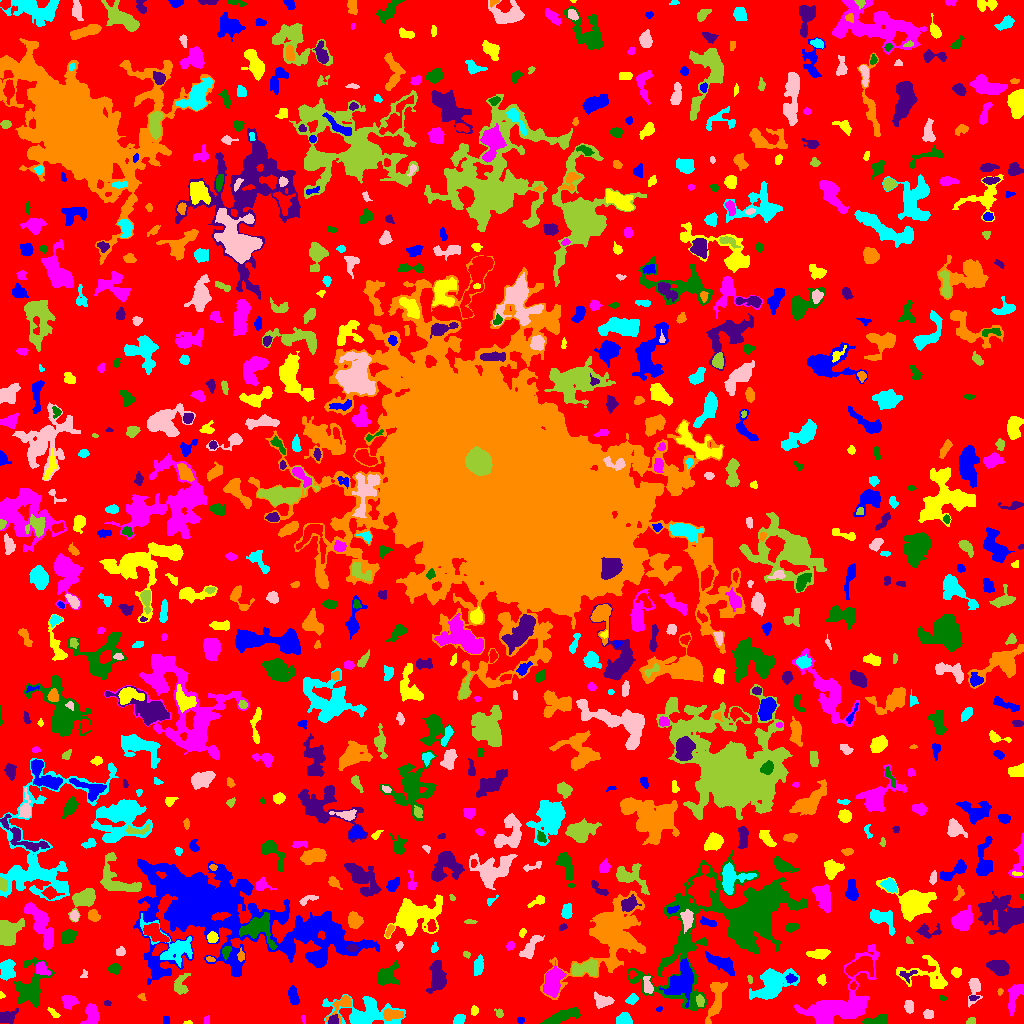

The data file committed next to this chart (first rows):
ID, X, Y, A, B, theta, total_flux, mu_max, mu_median, mu_mean, R_fwhm, R_e, R10, R90, x_start, x_end, y_start, y_end, area, greylevel
0, 497.9, 508.4, 302.6, 298.2, -0.8123, 1267895, 11.0, 1.0, 1.769, 49.78, 226.4, 86.13, 362.8, 0, 1023, 0, 1023, 716536, 1.769
1, 520.2, 3.5, 1.848, 1.299, 1.3182905581041746e-13, 114.0, 6.0, 2.0, 2.375, 2.646, 1.954, 0.5642, 3.192, 517, 524, 0, 6, 48, 6.375
2, 188.1, 0.963, 2.195, 0.896, 0.05148, 54.0, 3.0, 2.0, 1.8, 2.394, 1.693, 0.5642, 2.646, 183, 192, 0, 3, 30, 5.8
3, 303.5, 4.204, 2.272, 0.8963, -1.419, 49.0, 3.0, 1.0, 1.361, 2.257, 1.784, 0.5642, 2.821, 301, 305, 0, 8, 36, 5.361
4, 560.8, 6.518, 9.797, 2.529, 0.3613, 1195, 7.0, 4.0, 3.464, 7.485, 6.05, 2.459, 9.167, 540, 580, 0, 16, 345, 6.464
5, 333.1, 3.188, 2.544, 2.205, 0.8124, 239.0, 5.0, 2.0, 2.656, 3.7, 2.877, 1.128, 4.549, 328, 338, 0, 9, 90, 9.656
6, 391.9, 8.886, 5.645, 2.606, 0.03653, 334.0, 3.0, 2.0, 1.704, 5.997, 4.687, 1.871, 7.136, 383, 403, 3, 15, 196, 7.704
7, 458.9, 3.321, 3.016, 2.397, 0.4804, 262.0, 5.0, 2.0, 2.404, 3.989, 3.241, 1.262, 5.078, 453, 465, 0, 9, 109, 8.404
8, 928.2, 9.574, 2.452, 2.072, -0.05567, 188.0, 4.0, 2.0, 2.066, 4.222, 2.877, 1.128, 4.478, 923, 933, 5, 14, 91, 6.066
9, 971.3, 2.594, 2.254, 1.638, 0.1467, 138.0, 4.0, 2.0, 2.3, 3.742, 2.523, 0.9772, 3.742, 966, 975, 0, 6, 60, 9.3
10, 128.5, 5.155, 14.18, 2.738, -0.04049, 601.0, 5.0, 2.0, 1.757, 3.989, 6.103, 2.111, 9.407, 104, 153, 0, 12, 342, 5.757
11, 166.0, 3.5, 2.291, 0.8165, -0.0, 24.0, 1.0, 0.0, 0.4364, 2.764, 1.871, 0.7979, 2.585, 163, 169, 0, 7, 55, 5.436
12, 54.23, 9.507, 3.685, 1.282, -0.7861, 73.0, 3.0, 1.0, 0.9733, 2.326, 2.257, 0.7979, 3.742, 47, 60, 6, 16, 75, 6.973
13, 206.9, 3.5, 2.291, 1.245, -0.0, 56.0, 2.0, 1.0, 1.167, 3.568, 2.034, 0.7979, 3.29, 204, 209, 0, 8, 48, 5.167
14, 876.1, 2.502, 6.586, 2.028, 0.1323, 745.0, 9.0, 4.0, 3.963, 4.983, 4.146, 1.693, 6.433, 862, 887, 0, 9, 188, 7.963
15, 6.348, 6.495, 4.284, 2.636, 0.287, 660.0, 8.0, 3.0, 3.402, 5.171, 3.949, 1.693, 6.333, 0, 18, 0, 15, 194, 7.402
16, 341.8, 18.47, 7.717, 3.634, 0.8791, 618.0, 8.0, 2.0, 2.619, 4.26, 4.478, 1.596, 7.356, 326, 351, 0, 28, 236, 7.619
17, 624.6, 4.123, 3.349, 2.835, -0.3668, 824.0, 10.0, 5.0, 5.024, 5.412, 3.827, 1.596, 5.836, 616, 632, 0, 11, 164, 10.02
18, 909.1, 16.53, 2.881, 1.894, -1.472, 355.0, 9.0, 2.0, 3.142, 3.141, 2.877, 1.128, 4.82, 904, 913, 10, 23, 113, 7.142
19, 499.1, 10.01, 2.623, 1.884, -0.979, 152.0, 4.0, 2.0, 2.303, 4.184, 2.706, 0.9772, 4.068, 494, 503, 6, 15, 66, 6.303
20, 265.2, 9.184, 8.991, 4.852, 0.3365, 1647, 11.0, 3.0, 2.745, 2.706, 7.527, 2.706, 11.4, 247, 281, 0, 25, 600, 6.745
21, 658.9, 14.61, 1.712, 0.8962, 0.193, 28.0, 2.0, 1.0, 0.8485, 2.646, 1.493, 0.5642, 2.459, 656, 662, 12, 17, 33, 5.848
22, 474.4, 12.76, 2.188, 1.724, -1.529, 233.0, 7.0, 3.0, 3.377, 3.141, 2.459, 0.9772, 3.949, 471, 478, 8, 18, 69, 9.377
23, 91.37, 8.868, 5.461, 3.266, 1.45, 1148, 10.0, 5.0, 4.502, 6.628, 4.983, 1.954, 7.611, 80, 99, 0, 20, 255, 8.502
24, 30.6, 36.65, 11.68, 7.229, 1.239, 2378, 9.0, 3.0, 3.249, 6.84, 8.368, 3.038, 13.53, 13, 54, 16, 66, 732, 6.249
25, 107.5, 20.28, 1.572, 1.239, 0.0, 36.0, 2.0, 1.0, 0.9231, 2.985, 1.693, 0.5642, 2.764, 104, 111, 18, 23, 39, 7.923
26, 141.6, 26.8, 1.863, 1.481, -0.7728, 82.0, 4.0, 1.0, 1.64, 2.764, 1.871, 0.7979, 3.09, 137, 146, 23, 30, 50, 6.64
27, 365.2, 10.28, 17.29, 7.009, -0.08302, 2854, 8.0, 3.0, 3.089, 9.869, 9.458, 3.478, 15.18, 322, 405, 0, 29, 924, 6.089
28, 602.1, 22.65, 4.812, 3.204, -0.2016, 539.0, 5.0, 3.0, 2.629, 5.863, 4.754, 1.871, 7.159, 594, 614, 15, 32, 205, 6.629
29, 700.0, 22.54, 2.942, 1.874, -1.33, 205.0, 4.0, 2.0, 2.278, 4.618, 3.09, 1.262, 4.652, 696, 704, 17, 29, 90, 9.278
30, 955, 13.17, 8.074, 4.058, -0.5163, 1581, 11.0, 2.0, 3.61, 5.726, 5.528, 2.111, 9.821, 938, 977, 0, 31, 438, 7.61
31, 293.3, 27.1, 4.427, 2.087, -1.34, 431.0, 6.0, 2.0, 2.55, 5.14, 3.868, 1.493, 5.971, 288, 299, 19, 38, 169, 6.55
32, 1.476, 28.07, 1.489, 1.364, -0.7288, 42.0, 3.0, 1.0, 1.273, 1.954, 1.596, 0.5642, 2.646, 0, 5, 25, 32, 33, 5.273
33, 68.54, 21.74, 3.411, 3.196, 0.01173, 706.0, 8.0, 4.0, 3.989, 5.642, 4.146, 1.693, 6.457, 61, 78, 14, 28, 177, 6.989
34, 942.6, 25.24, 2.071, 1.188, -0.2556, 78.0, 4.0, 2.0, 1.95, 2.821, 1.954, 0.5642, 3.09, 939, 947, 23, 28, 40, 7.95
35, 973.5, 25.92, 2.177, 1.009, 0.04063, 99.0, 5.0, 2.0, 1.98, 2.326, 1.871, 0.5642, 2.985, 969, 979, 23, 28, 50, 8.98
36, 1000, 31.89, 1.674, 1.241, 1.43, 62.0, 4.0, 1.0, 1.676, 2.326, 1.693, 0.5642, 2.932, 997, 1003, 28, 35, 37, 6.676
37, 631.8, 24.09, 3.121, 2.152, 0.5727, 158.0, 3.0, 1.0, 1.505, 3.785, 3.241, 1.262, 5.232, 625, 638, 19, 30, 105, 6.505
38, 974.1, 35.55, 6.622, 2.943, 1.441, 728.0, 8.0, 3.0, 3.294, 5.078, 4.26, 1.693, 7.114, 968, 982, 16, 45, 221, 7.294
39, 179.9, 37.26, 5.308, 3.444, 1.295, 384.0, 4.0, 1.0, 1.778, 5.585, 4.068, 1.693, 7.069, 174, 190, 29, 50, 216, 5.778
40, 852.6, 37.52, 2.059, 1.451, 1.159, 85.0, 3.0, 2.0, 1.771, 2.985, 2.111, 0.7979, 3.338, 850, 856, 34, 42, 48, 8.771
41, 681.4, 42.66, 9.209, 5.915, 1.248, 3140, 9.0, 4.5, 4.577, 10.45, 8.33, 3.29, 12.9, 659, 693, 16, 65, 686, 10.58
42, 928.9, 47.24, 12.68, 7.88, -0.2862, 962.0, 6.0, 1.0, 1.694, 6.18, 6.747, 2.394, 11.23, 896, 947, 35, 68, 568, 5.694
43, 1015, 26.84, 8.546, 2.968, 1.222, 648.0, 6.0, 2.0, 2.242, 6.05, 5.323, 1.954, 8.33, 1008, 1023, 7, 39, 289, 6.242
44, 734.2, 103.9, 42.75, 22.85, 0.556, 34646, 29.0, 5.0, 6.124, 10.22, 22.53, 7.024, 37.79, 627, 807, 13, 173, 5657, 8.124
45, 906.6, 48.52, 4.227, 2.333, 0.1207, 105.0, 3.0, 1.0, 0.9813, 2.523, 2.764, 0.9772, 4.583, 899, 917, 40, 53, 107, 6.981
46, 715.5, 22.92, 11.86, 3.346, 1.35, 1309, 10.0, 3.0, 3.208, 4.754, 6.333, 2.257, 10.14, 705, 727, 0, 41, 408, 7.208
47, 7.633, 54.62, 5.038, 3.314, -1.474, 802.0, 7.0, 3.0, 2.97, 5.971, 4.951, 1.954, 7.674, 0, 15, 43, 64, 270, 6.97
48, 647.9, 37.44, 4.661, 1.958, -1.353, 301.0, 6.0, 2.0, 2.15, 3.868, 3.338, 1.262, 5.412, 643, 653, 30, 47, 140, 9.15
49, 750.0, 44.28, 2.211, 0.9306, -1.485, 67.0, 4.0, 2.0, 1.634, 2.646, 1.693, 0.5642, 2.585, 747, 752, 40, 48, 41, 6.634
50, 632, 48.94, 1.99, 1.78, 0.4352, 118.0, 5.0, 2.0, 2.07, 2.394, 2.257, 0.7979, 3.742, 628, 637, 44, 53, 57, 9.07
51, 791.3, 44.67, 2.631, 2.129, 0.02647, 109.0, 3.0, 1.0, 1.253, 2.932, 2.764, 0.9772, 4.583, 785, 797, 40, 50, 87, 9.253
52, 821.5, 43.23, 2.37, 2.048, -1.428, 153.0, 4.0, 2.0, 1.913, 3.827, 2.646, 0.9772, 4.334, 817, 826, 38, 49, 80, 5.912
53, 41.21, 54.83, 3.347, 2.588, -0.7804, 531.0, 9.0, 3.0, 3.448, 3.989, 3.478, 1.382, 5.781, 36, 51, 48, 62, 154, 9.448
54, 114.7, 55.2, 2.735, 2.142, 0.3053, 270.0, 8.0, 2.0, 2.368, 3.038, 2.932, 0.9772, 4.72, 108, 120, 49, 60, 114, 6.368
55, 437.4, 45.95, 7.462, 3.655, -1.556, 2049, 11.0, 5.0, 4.867, 7.181, 6.206, 2.459, 9.837, 425, 446, 30, 63, 421, 8.867
56, 611.8, 89.72, 22.43, 13.59, 0.8737, 9862, 16.0, 3.0, 4.114, 10.42, 13.88, 5.078, 23.88, 540, 645, 24, 133, 2397, 7.114
57, 772.6, 38.28, 10.11, 5.707, 0.5802, 4545, 15.0, 4.0, 5.667, 8.195, 8.019, 3.192, 13.84, 749, 799, 24, 55, 802, 8.667
58, 84.02, 49.28, 2.29, 1.542, 1.195, 64.0, 3.0, 1.0, 1.333, 2.111, 2.034, 0.7979, 3.523, 80, 87, 46, 54, 48, 5.333
59, 586.4, 55.07, 7.281, 3.619, 0.1295, 1294, 10.0, 4.0, 3.863, 5.585, 5.726, 2.185, 9.009, 572, 597, 47, 64, 335, 8.863
... 803 more rows
